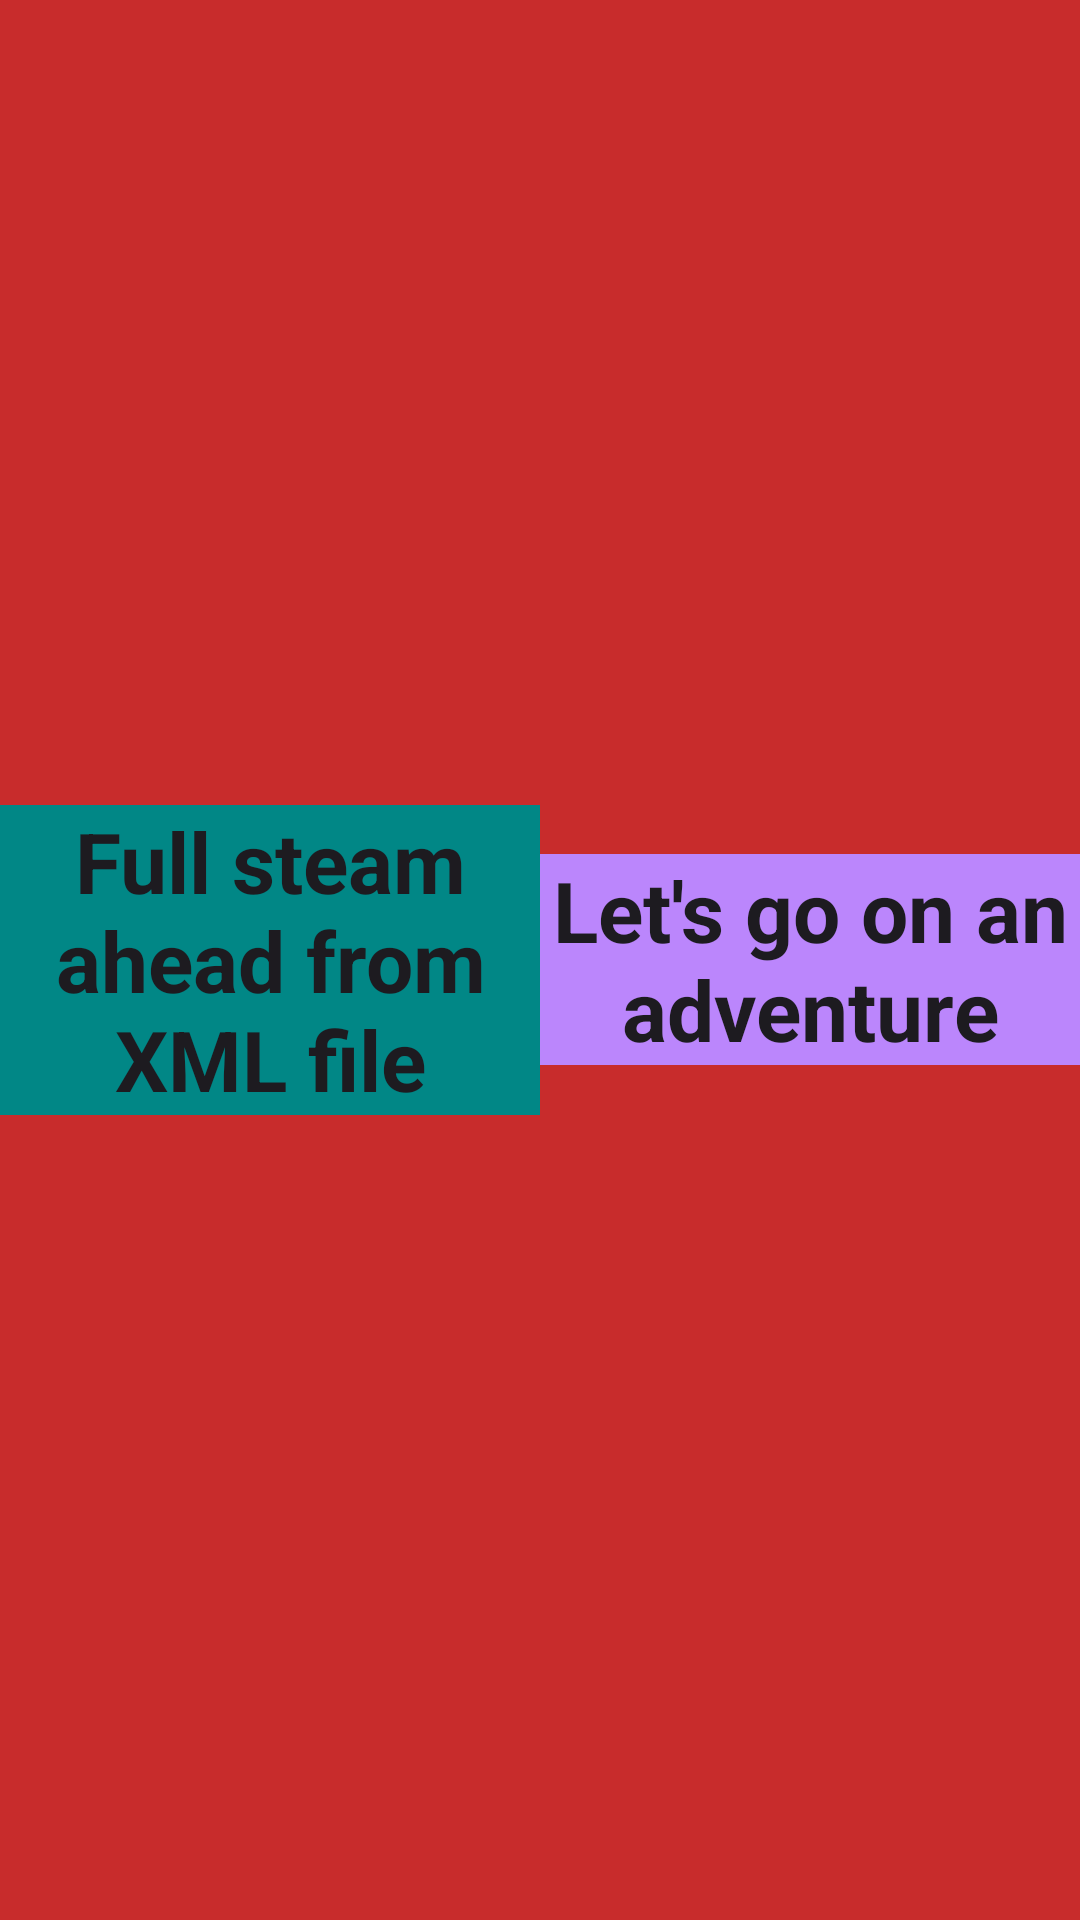

This screen was rendered from an Android layout file. Write that file and the resources it references.
<!-- AndroidManifest.xml: application theme Theme.FirstnameSurnameHelloWorldTest -->
<!-- res/layout/activity_main.xml -->
<?xml version="1.0" encoding="utf-8"?>
<LinearLayout xmlns:android="http://schemas.android.com/apk/res/android"
    android:layout_width="match_parent"
    android:layout_height="match_parent"
    android:background="@color/layout_background"
    android:orientation="horizontal"
    android:gravity="center">

    <EditText
        android:layout_width="0dp"
        android:layout_height="wrap_content"
        android:layout_weight="1"
        android:text="@string/hello_string"
        android:textSize="28sp"
        android:textStyle="bold"
        android:background="@color/teal_700"
        android:gravity="center"
        />

    <EditText
        android:id="@+id/second_edit_text"
        android:layout_width="0dp"
        android:layout_height="wrap_content"
        android:layout_weight="1"
        android:text="@string/adventure_string"
        android:textSize="28sp"
        android:textStyle="bold"
        android:background="@color/purple_200"
        android:gravity="center"
        />
</LinearLayout>
<!-- resources referenced by this layout -->
<resources>
  <color name="layout_background">#C82C2C</color>
  <color name="purple_200">#FFBB86FC</color>
  <color name="teal_700">#FF018786</color>
  <string name="adventure_string">Let\'s go on an adventure</string>
  <string name="hello_string">Full steam ahead from XML file</string>
  <style name="Theme.FirstnameSurnameHelloWorldTest" parent="Base.Theme.FirstnameSurnameHelloWorldTest" />
  <style name="Base.Theme.FirstnameSurnameHelloWorldTest" parent="Theme.Material3.DayNight.NoActionBar">
          
          
      </style>
</resources>
